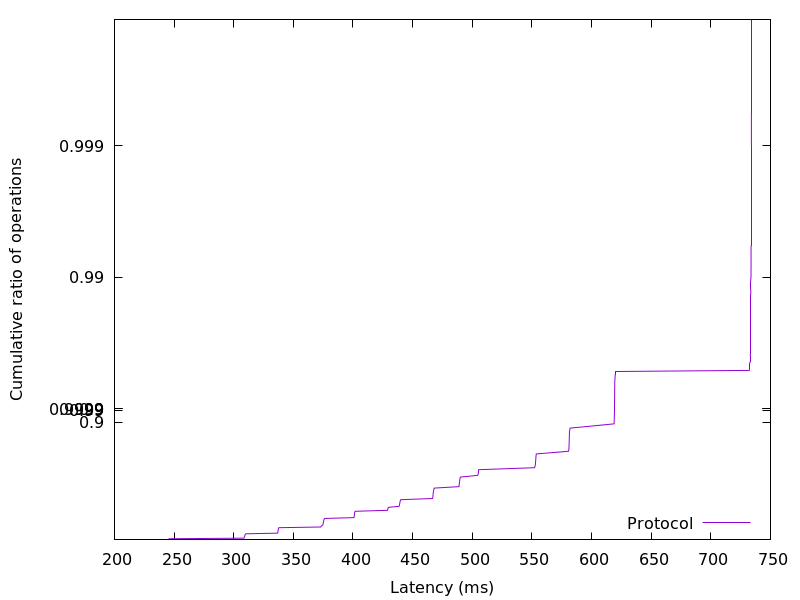

Values plotted in this chart, from the file beside it:
245.158656, 0.01
245.4, 0.02
245.8, 0.03
308.6, 0.04
308.8, 0.05
309, 0.06
309.2, 0.07
309.3, 0.08
309.4, 0.09
309.6, 0.1
310.1, 0.11
336.8, 0.12
337, 0.13
337.1, 0.14
337.1, 0.15
337.2, 0.16
337.3, 0.17
337.4, 0.18
337.6, 0.19
337.7, 0.2
373, 0.21
373.3, 0.22
374.1, 0.23
374.8, 0.24
374.9, 0.25
375.1, 0.26
375.2, 0.27
375.3, 0.28
375.4, 0.29
375.6, 0.3
375.8, 0.31
376.2, 0.32
400.9, 0.33
401, 0.34
401.1, 0.35
401.2, 0.36
401.2, 0.37
401.3, 0.38
401.4, 0.39
401.8, 0.4
428.9, 0.41
429.2, 0.42
429.4, 0.43
429.6, 0.44
438.6, 0.45
439, 0.46
439, 0.47
439.2, 0.48
439.4, 0.49
439.6, 0.5
440, 0.51
466.7, 0.52
466.9, 0.53
467, 0.54
467.1, 0.55
467.2, 0.56
467.3, 0.57
467.5, 0.58
467.8, 0.59
468, 0.6
488.9, 0.61
... 298 more rows
